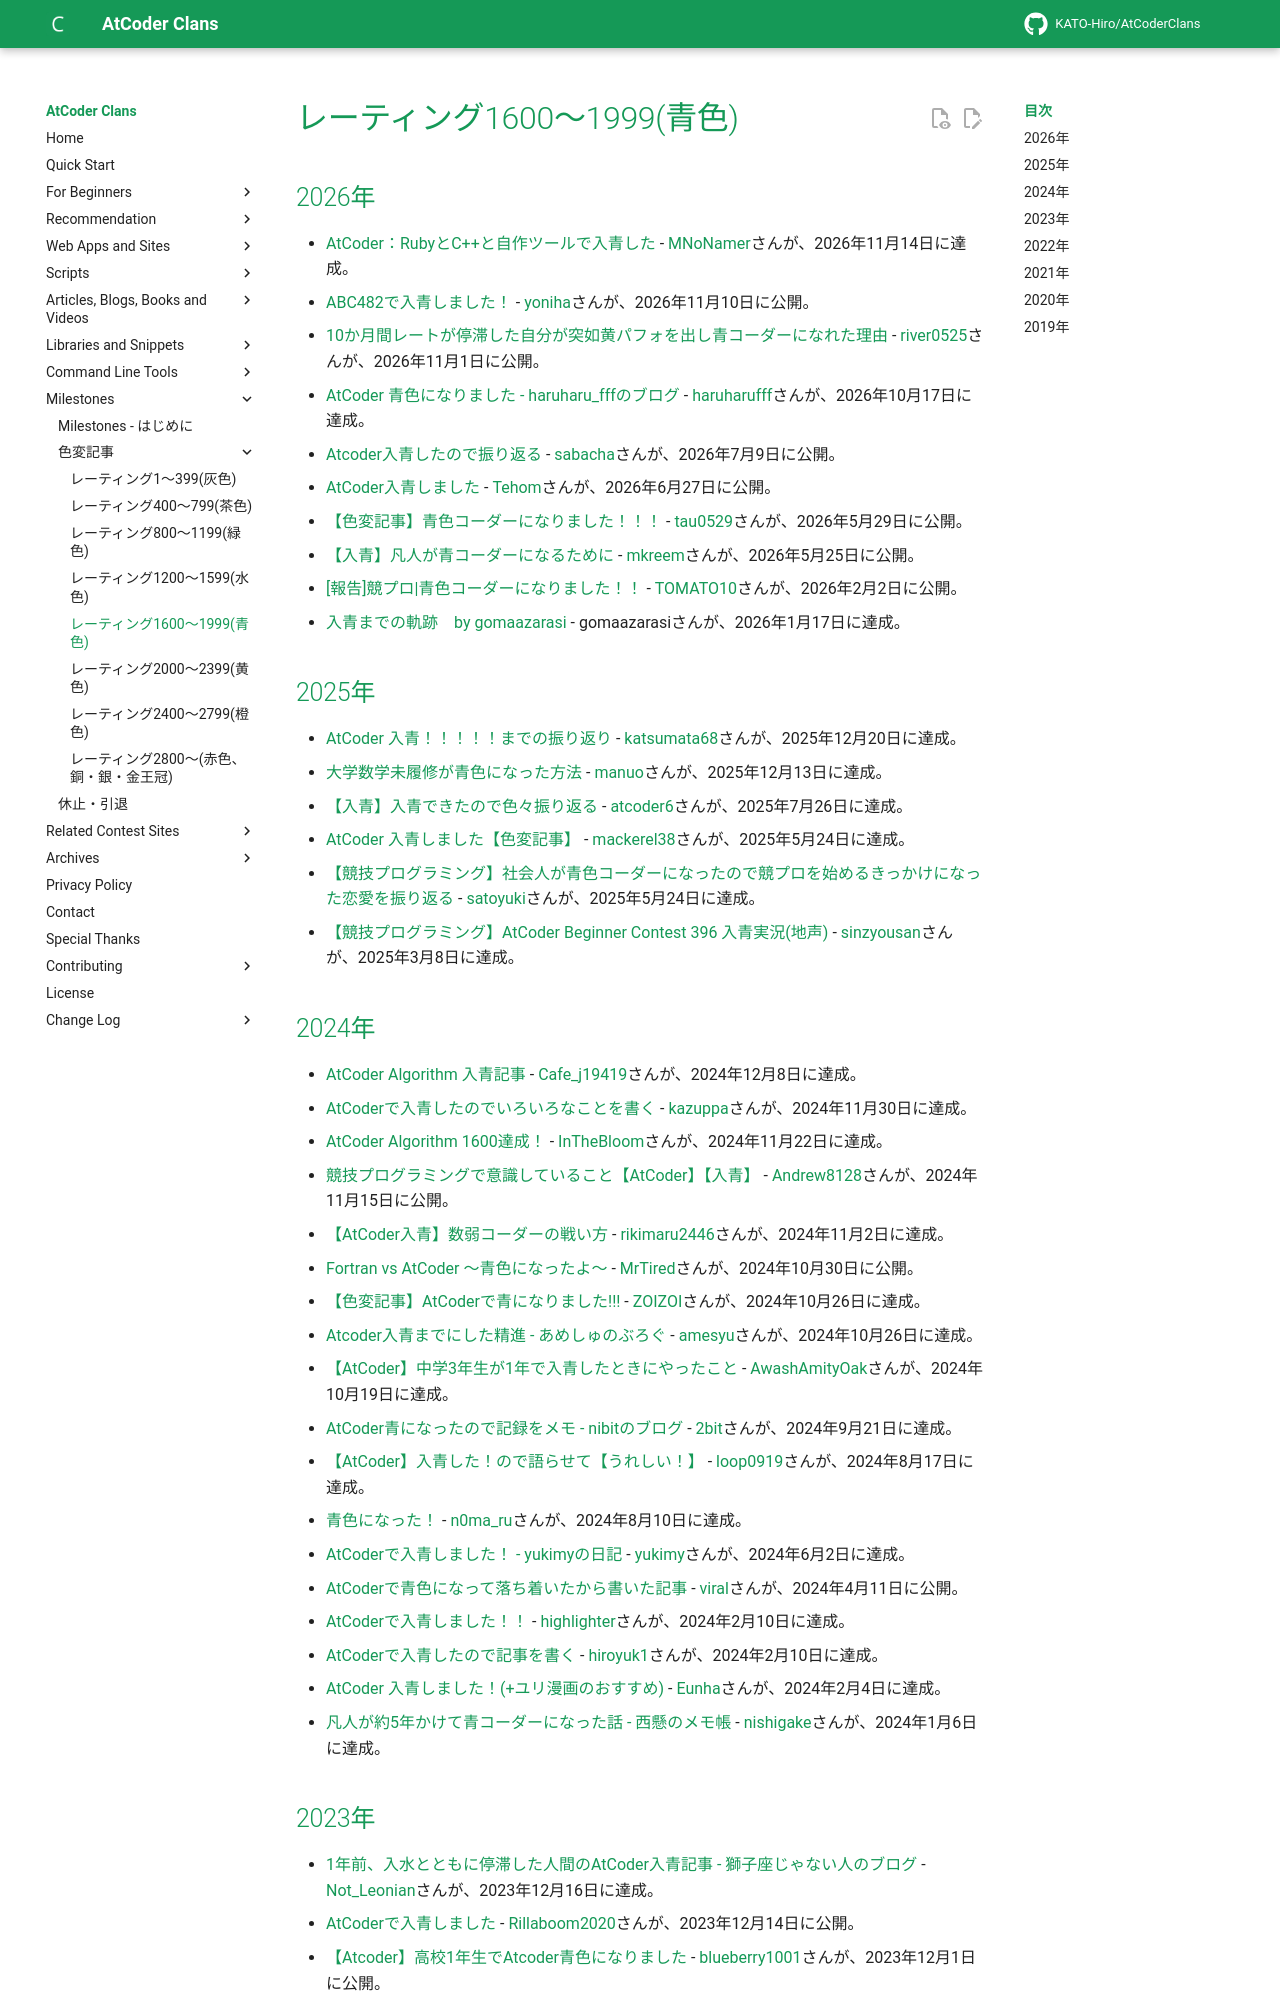

repository: KATO-Hiro/AtCoderClans · page: milestones/blue/index.html · generator: mkdocs

---
title: レーティング1600〜1999(青色)
---

## 2026年

- [AtCoder：RubyとC++と自作ツールで入青した](https://zenn.dev/mnonamer/articles/atcoder-blue) - [MNoNamer](https://atcoder.jp/users/MNoNamer)さんが、2026年11月14日に達成。
- [ABC482で入青しました！](https://qiita.com/yoniha/items/c5e23c033bf3e09d0f20) - [yoniha](https://atcoder.jp/users/yoniha)さんが、2026年11月10日に公開。
- [10か月間レートが停滞した自分が突如黄パフォを出し青コーダーになれた理由](https://qiita.com/river0525/items/b1a996308f0566a01384) - [river0525](https://atcoder.jp/users/river0525)さんが、2026年11月1日に公開。
- [AtCoder 青色になりました - haruharu_fffのブログ](https://haruharu-fff.hatenablog.jp/entry/2026/10/24/120000) - [haruharufff](https://atcoder.jp/users/haruharufff)さんが、2026年10月17日に達成。
- [Atcoder入青したので振り返る](https://qiita.com/54b4ch4/items/c62cf9cca6b5a05519c4) - [sabacha](https://atcoder.jp/users/sabacha)さんが、2026年7月9日に公開。
- [AtCoder入青しました](https://qiita.com/tehom_math/items/2c2d0b919376d8c10650) - [Tehom](https://atcoder.jp/users/Tehom)さんが、2026年6月27日に公開。
- [【色変記事】青色コーダーになりました！！！](https://qiita.com/tau0529/items/69141c0ccae8d9c3737f) - [tau0529](https://atcoder.jp/users/tau0529)さんが、2026年5月29日に公開。
- [【入青】凡人が青コーダーになるために](https://qiita.com/mkreem/items/f6941f6bbf932871a3f2) - [mkreem](https://atcoder.jp/users/mkreem)さんが、2026年5月25日に公開。
- [[報告]競プロ|青色コーダーになりました！！](https://note.com/irinote/n/n656a5a2d9688) - [TOMATO10](https://atcoder.jp/users/TOMATO10)さんが、2026年2月2日に公開。
- [入青までの軌跡　by gomaazarasi](https://note.com/gomaazarasi/n/n951576c44b3c) - gomaazarasiさんが、2026年1月17日に達成。

## 2025年

- [AtCoder 入青！！！！！までの振り返り](https://qiita.com/K__2/items/933d9d9dc458588e6b8c) - [katsumata68](https://atcoder.jp/users/katsumata68)さんが、2025年12月20日に達成。
- [大学数学未履修が青色になった方法](https://qiita.com/manuo/items/239fe9528fbb9f86c14f) - [manuo](https://atcoder.jp/users/manuo)さんが、2025年12月13日に達成。
- [【入青】入青できたので色々振り返る](https://qiita.com/atcoder6/items/47b022b0924bad61bd10) - [atcoder6](https://atcoder.jp/users/atcoder6)さんが、2025年7月26日に達成。
- [AtCoder 入青しました【色変記事】](https://qiita.com/poe4294967296/items/0fdb4547eee65d9e751a) - [mackerel38](https://atcoder.jp/users/mackerel38)さんが、2025年5月24日に達成。
- [【競技プログラミング】社会人が青色コーダーになったので競プロを始めるきっかけになった恋愛を振り返る](https://tomatokiraida52.hatenablog.com/entry/2025/05/25/035247) - [satoyuki](https://atcoder.jp/users/satoyuki)さんが、2025年5月24日に達成。
- [【競技プログラミング】AtCoder Beginner Contest 396 入青実況(地声)](https://www.youtube.com/watch?v=q5Xa2RG3y7Q) - [sinzyousan](https://atcoder.jp/users/sinzyousan)さんが、2025年3月8日に達成。

## 2024年

- [AtCoder Algorithm 入青記事](https://note.com/cafe_j19419/n/n26aa290b318a) - [Cafe_j19419](https://atcoder.jp/users/Cafe_j19419)さんが、2024年12月8日に達成。
- [AtCoderで入青したのでいろいろなことを書く](https://qiita.com/kazuppa/items/838835c28e549858fd1c) - [kazuppa](https://atcoder.jp/users/kazuppa)さんが、2024年11月30日に達成。
- [AtCoder Algorithm 1600達成！](https://inthebloom.github.io/post/reached-1600/) - [InTheBloom](https://atcoder.jp/users/InTheBloom)さんが、2024年11月22日に達成。
- [競技プログラミングで意識していること【AtCoder】【入青】](https://qiita.com/Andrew8128/items/6931c014d33a95b6349b) - [Andrew8128](https://atcoder.jp/users/Andrew8128)さんが、2024年11月15日に公開。
- [【AtCoder入青】数弱コーダーの戦い方](https://note.com/rikimarublack/n/nba119ee7776e) - [rikimaru2446](https://atcoder.jp/users/rikimaru2446)さんが、2024年11月2日に達成。
- [Fortran vs AtCoder 〜青色になったよ〜](https://qiita.com/osada-yum/items/f349480fd8ae6884ff5b) - [MrTired](https://atcoder.jp/users/MrTired)さんが、2024年10月30日に公開。
- [【色変記事】AtCoderで青になりました!!!](https://qiita.com/ZOI_dayo/items/a3419ebf6377a25f4806) - [ZOIZOI](https://atcoder.jp/users/ZOIZOI)さんが、2024年10月26日に達成。
- [Atcoder入青までにした精進 - あめしゅのぶろぐ](https://amesyu.hatenablog.com/entry/2024/10/28/105538) - [amesyu](https://atcoder.jp/users/amesyu)さんが、2024年10月26日に達成。
- [【AtCoder】中学3年生が1年で入青したときにやったこと](https://qiita.com/AwashAmityOak/items/516573796cb8bb578620) - [AwashAmityOak](https://atcoder.jp/users/AwashAmityOak)さんが、2024年10月19日に達成。
- [AtCoder青になったので記録をメモ - nibitのブログ](https://2bitpng.hatenablog.com/entry/2024/09/22/085912) - [2bit](https://atcoder.jp/users/2bit)さんが、2024年9月21日に達成。
- [【AtCoder】入青した！ので語らせて【うれしい！】](https://zenn.dev/loop0919/articles/5a66f529ba9e08) - [loop0919](https://atcoder.jp/users/loop0919)さんが、2024年8月17日に達成。
- [青色になった！](https://warp-asteroid-8f6.notion.site/97f48f73432e4bb0b453178264c219f7) - [n0ma_ru](https://atcoder.jp/users/n0ma_ru)さんが、2024年8月10日に達成。
- [AtCoderで入青しました！ - yukimyの日記](https://negiyukino.hatenablog.com/entry/2024/06/03/195516) - [yukimy](https://atcoder.jp/users/yukimy)さんが、2024年6月2日に達成。
- [AtCoderで青色になって落ち着いたから書いた記事](https://qiita.com/viral_8/items/6ce0fbc58dbe55f8e7ae) - [viral](https://atcoder.jp/users/viral)さんが、2024年4月11日に公開。
- [AtCoderで入青しました！！](https://qiita.com/highlighter_math/items/4e28ac3aa3d7b592d514) - [highlighter](https://atcoder.jp/users/highlighter)さんが、2024年2月10日に達成。
- [AtCoderで入青したので記事を書く](https://qiita.com/hiroyuk1/items/5a75448e826bb08a17e4) - [hiroyuk1](https://atcoder.jp/users/hiroyuk1)さんが、2024年2月10日に達成。
- [AtCoder 入青しました！(+ユリ漫画のおすすめ)](https://riyuna.hatenablog.com/entry/2024/02/07/003642) - [Eunha](https://atcoder.jp/users/Eunha)さんが、2024年2月4日に達成。
- [凡人が約5年かけて青コーダーになった話 - 西懸のメモ帳](https://blog.nishigake.net/posts/irohen_blue/) - [nishigake](https://atcoder.jp/users/nishigake)さんが、2024年1月6日に達成。
